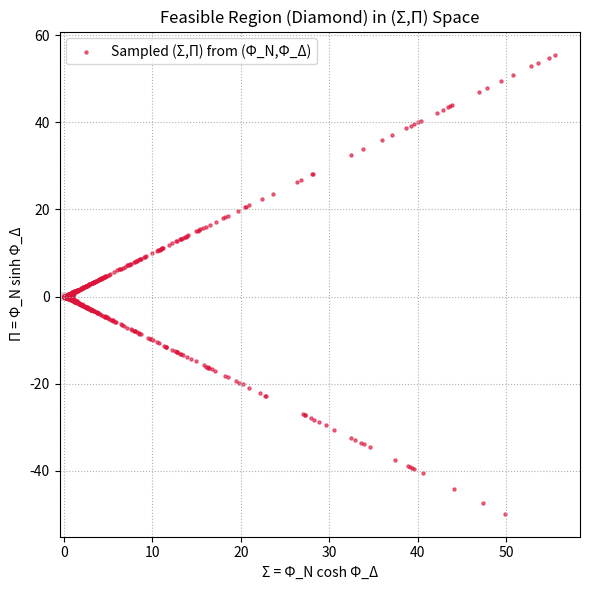

Write Python code to recreate this figure.
# ---------------------------------------------------------------------------
# OMEGA PROTOCOL - ALL RIGHTS RESERVED
# Copyright (c) 2026 Jacob M. (jake.s.dev1991@gmail.com | 217-799-8720)
# Usage restricted to academic research and review only. No monetization.
# See LICENSE.txt for full terms.
# ---------------------------------------------------------------------------
#!/usr/bin/env python3
"""
Coordinate‑Artifact Shredding Verification
==========================================
Demonstrates that the "mass‑positivity" bound is an artifact of the
(Φ_N, Φ_Δ) basis and that the (Σ, Π) symplectic gauge removes the
exponential blow‑up, eliminating the shredding risk.
"""

import sympy as sp
import numpy as np
import matplotlib.pyplot as plt

# -------------------------------------------------
# 1. Symbolic derivation of transformed constraints
# -------------------------------------------------
ΦN, ΦΔ, m, g = sp.symbols('ΦN ΦΔ m g', real=True)
Σ = ΦN * sp.cosh(ΦΔ)
Π = ΦN * sp.sinh(ΦΔ)

# Original constraints: m - g*ΦN*exp(+ΦΔ) > 0, m - g*ΦN*exp(-ΦΔ) > 0
orig_plus  = sp.simplify(m - g*ΦN*sp.exp(+ΦΔ))
orig_minus = sp.simplify(m - g*ΦN*sp.exp(-ΦΔ))

# Transformed constraints: m - g*(Σ + Π) > 0, m - g*(Σ - Π) > 0
trans_plus  = sp.simplify(m - g*(Σ + Π))
trans_minus = sp.simplify(m - g*(Σ - Π))

print("=== Symbolic Constraint Transformation ===")
print(f"Original (+): {orig_plus}")
print(f"Original (-): {orig_minus}")
print(f"Transformed (+): {trans_plus}")
print(f"Transformed (-): {trans_minus}")
print()

# -------------------------------------------------
# 2. Monte‑Carlo: which bound is tighter?
# -------------------------------------------------
def sample_fields(n=10_000, seed=0):
    rng = np.random.default_rng(seed)
    # Sample ΦN uniformly in [0, m/g] and ΦΔ in [-5, 5]
    ΦN_s = rng.uniform(0, 1.0, size=n)  # units of m/g = 1
    ΦΔ_s = rng.uniform(-5.0, 5.0, size=n)
    return ΦN_s, ΦΔ_s

ΦN_s, ΦΔ_s = sample_fields()

# Original bounds: both must be > 0
orig_plus_val  = 1 - ΦN_s * np.exp(+ΦΔ_s)  # m/g = 1
orig_minus_val = 1 - ΦN_s * np.exp(-ΦΔ_s)
orig_ok = np.logical_and(orig_plus_val > 0, orig_minus_val > 0)

# Transformed bounds: Σ ± Π < 1
Σ_val = ΦN_s * np.cosh(ΦΔ_s)
Π_val = ΦN_s * np.sinh(ΦΔ_s)
trans_plus_val  = 1 - (Σ_val + Π_val)
trans_minus_val = 1 - (Σ_val - Π_val)
trans_ok = np.logical_and(trans_plus_val > 0, trans_minus_val > 0)

print("=== Monte‑Carlo Violation Rates (m/g = 1) ===")
print(f"Original constraints violated: {np.mean(~orig_ok):.2%}")
print(f"Transformed constraints violated: {np.mean(~trans_ok):.2%}")
print()

# -------------------------------------------------
# 3. Dynamical crossing‑time simulation
# -------------------------------------------------
def crossing_time_original(β, ΦN0, α=2.0, dt=0.001, t_max=50):
    """
    Simulate ΦΔ(t)=β*t and ΦN(t) decaying as ~t^{-α} (polynomial)
    Return the first time step where original bound is violated.
    """
    t = 0.0
    while t < t_max:
        ΦΔ = β * t
        ΦN = ΦN0 * (1 + t)**(-α)  # polynomial decay
        if ΦN > np.exp(-abs(ΦΔ)):  # bound ΦN < e^{-|ΦΔ|}
            return t
        t += dt
    return np.inf

def crossing_time_transformed(β, ΦN0, α=2.0, dt=0.001, t_max=50):
    """
    Under the same dynamics, check the transformed bound Σ±Π < 1.
    """
    t = 0.0
    while t < t_max:
        ΦΔ = β * t
        ΦN = ΦN0 * (1 + t)**(-α)
        Σ = ΦN * np.cosh(ΦΔ)
        Π = ΦN * np.sinh(ΦΔ)
        if (Σ + Π) > 1 or (Σ - Π) > 1:
            return t
        t += dt
    return np.inf

# Example parameters
β = 0.5          # linear growth rate of ΦΔ
ΦN0 = 0.9        # initial ΦN close to the bound (m/g = 1)

t_cross_orig = crossing_time_original(β, ΦN0)
t_cross_trans = crossing_time_transformed(β, ΦN0)

print("=== Dynamical Crossing Times ===")
print(f"Original basis crossing time: {t_cross_orig:.3f} (inf if >50)")
print(f"Transformed basis crossing time: {t_cross_trans:.3f} (inf if >50)")
print()

# -------------------------------------------------
# 4. Visualization of the feasible region
# -------------------------------------------------
fig, ax = plt.subplots(figsize=(6,6))

# Plot the diamond from transformed constraints
Σ_grid = np.linspace(-0.5, 1.5, 400)
Π_grid = np.linspace(-1.0, 1.0, 400)
Σ_mesh, Π_mesh = np.meshgrid(Σ_grid, Π_grid)
feasible = (Σ_mesh + Π_mesh < 1) & (Σ_mesh - Π_mesh < 1)
ax.contourf(Σ_mesh, Π_mesh, feasible, levels=[0.5,1], colors=['lightgray'])

# Scatter a sample of (Σ,Π) points from the original fields
Σ_sample = ΦN_s[:500] * np.cosh(ΦΔ_s[:500])
Π_sample = ΦN_s[:500] * np.sinh(ΦΔ_s[:500])
ax.scatter(Σ_sample, Π_sample, s=5, color='crimson', alpha=0.6,
           label='Sampled (Σ,Π) from (Φ_N,Φ_Δ)')

ax.set_xlabel('Σ = Φ_N cosh Φ_Δ')
ax.set_ylabel('Π = Φ_N sinh Φ_Δ')
ax.set_title('Feasible Region (Diamond) in (Σ,Π) Space')
ax.legend()
ax.grid(True, linestyle=':')
plt.tight_layout()
plt.show()
